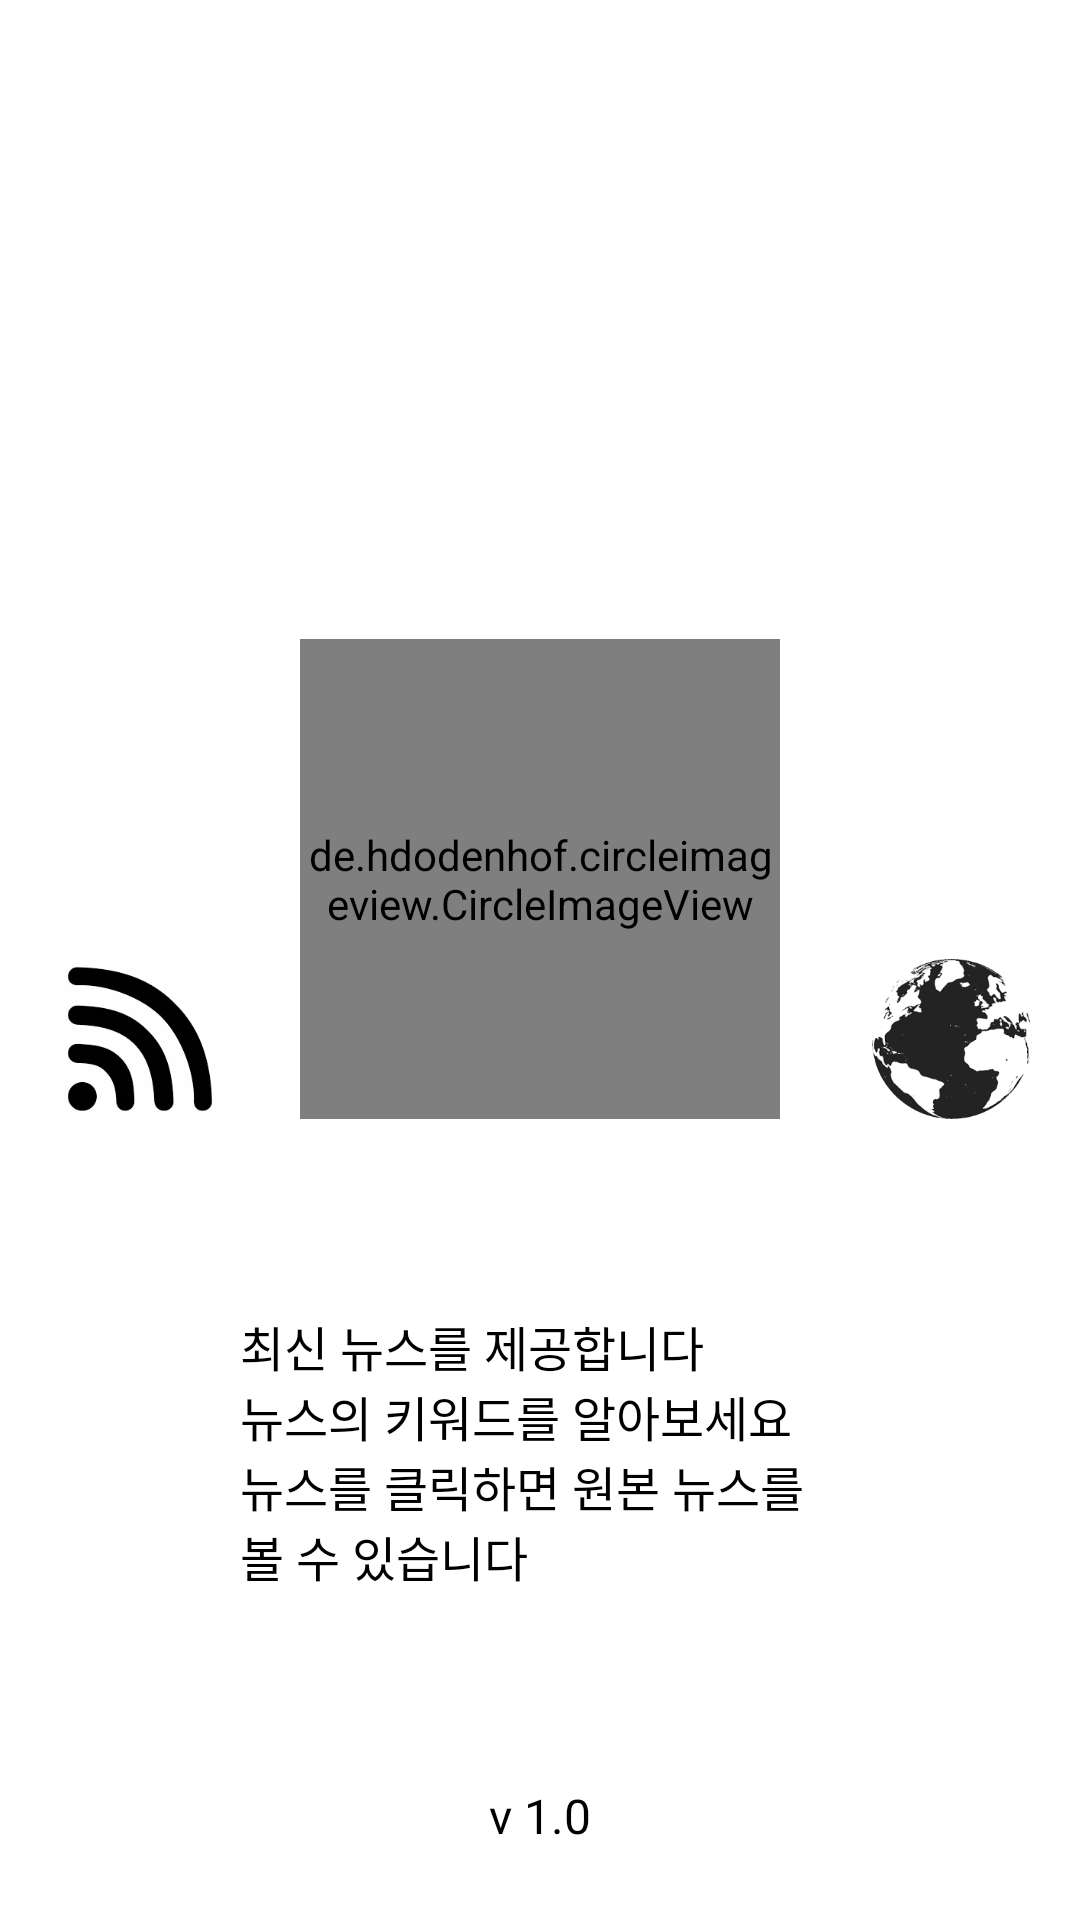

Layout XML and referenced resources for this Android screen:
<!-- AndroidManifest.xml: activity theme SplsahTheme -->
<!-- res/layout/activity_splash.xml -->
<?xml version="1.0" encoding="utf-8"?>
<layout xmlns:android="http://schemas.android.com/apk/res/android"
    xmlns:app="http://schemas.android.com/apk/res-auto"
    xmlns:tools="http://schemas.android.com/tools">

    <androidx.constraintlayout.widget.ConstraintLayout
        android:layout_width="match_parent"
        android:layout_height="match_parent"
        tools:context=".ui.view.activity.SplashActivity">

        <androidx.constraintlayout.widget.Guideline
            android:id="@+id/_guide_split_bottom"
            android:layout_width="0dp"
            android:layout_height="0dp"
            android:orientation="horizontal"
            app:layout_constraintGuide_begin="373dp" />

        <androidx.constraintlayout.widget.Guideline
            android:id="@+id/_guide_begin"
            android:layout_width="0dp"
            android:layout_height="0dp"
            app:layout_constraintGuide_begin="@dimen/dp_16"
            android:orientation="vertical"
            />

        <androidx.constraintlayout.widget.Guideline
            android:id="@+id/_guide_end"
            android:layout_width="0dp"
            android:layout_height="0dp"
            app:layout_constraintGuide_end="@dimen/dp_16"
            android:orientation="vertical"
            />

        <androidx.constraintlayout.widget.ConstraintLayout
            android:id="@+id/_logo_group"
            android:layout_width="0dp"
            android:layout_height="wrap_content"
            app:layout_constraintBottom_toBottomOf="@id/_guide_split_bottom"
            app:layout_constraintStart_toEndOf="@id/_guide_begin"
            app:layout_constraintEnd_toStartOf="@id/_guide_end">

            <de.hdodenhof.circleimageview.CircleImageView
                android:layout_width="160dp"
                android:layout_height="160dp"
                app:layout_constraintStart_toStartOf="parent"
                app:layout_constraintTop_toTopOf="parent"
                app:layout_constraintEnd_toEndOf="parent"
                app:layout_constraintBottom_toBottomOf="parent"
                app:layout_constraintDimensionRatio="1:1"
                android:src="@drawable/news_background"
                />

            <androidx.appcompat.widget.AppCompatImageView
                android:id="@+id/_left_logo"
                android:layout_width="wrap_content"
                android:layout_height="0dp"
                app:layout_constraintStart_toStartOf="parent"
                app:layout_constraintBottom_toBottomOf="parent"
                app:layout_constraintWidth_default="percent"
                app:layout_constraintHeight_percent="0.333"
                android:adjustViewBounds="true"
                android:src="@drawable/wifi_background"
                />

            <androidx.appcompat.widget.AppCompatImageView
                android:id="@+id/_right_logo"
                android:layout_width="wrap_content"
                android:layout_height="0dp"
                app:layout_constraintEnd_toEndOf="parent"
                app:layout_constraintBottom_toBottomOf="parent"
                app:layout_constraintWidth_default="percent"
                app:layout_constraintHeight_percent="0.333"
                android:adjustViewBounds="true"
                android:src="@drawable/earth_background"
                />

        </androidx.constraintlayout.widget.ConstraintLayout>

        <androidx.constraintlayout.widget.ConstraintLayout
            android:layout_width="wrap_content"
            android:layout_height="wrap_content"
            app:layout_constraintStart_toStartOf="parent"
            app:layout_constraintEnd_toEndOf="parent"
            app:layout_constraintTop_toBottomOf="@id/_logo_group"
            app:layout_constraintBottom_toTopOf="@id/_version">

            <androidx.appcompat.widget.AppCompatTextView
                android:id="@+id/_line_first"
                android:layout_width="0dp"
                android:maxWidth="200dp"
                android:layout_height="wrap_content"
                app:layout_constraintTop_toTopOf="parent"
                app:layout_constraintStart_toStartOf="parent"
                app:layout_constraintEnd_toEndOf="parent"
                android:text="@string/splash_first_line"
                android:textSize="16sp"
                android:textColor="@color/black"
                android:gravity="start"
                />

            <androidx.appcompat.widget.AppCompatTextView
                android:id="@+id/_line_second"
                android:layout_width="0dp"
                android:maxWidth="200dp"
                android:layout_height="wrap_content"
                app:layout_constraintTop_toBottomOf="@id/_line_first"
                app:layout_constraintStart_toStartOf="parent"
                app:layout_constraintEnd_toEndOf="parent"
                android:text="@string/splash_second_line"
                android:textSize="16sp"
                android:textColor="@color/black"
                android:gravity="start"
                />

            <androidx.appcompat.widget.AppCompatTextView
                android:id="@+id/_line_third"
                android:layout_width="0dp"
                android:maxWidth="200dp"
                android:layout_height="wrap_content"
                app:layout_constraintTop_toBottomOf="@id/_line_second"
                app:layout_constraintStart_toStartOf="parent"
                app:layout_constraintBottom_toBottomOf="parent"
                android:text="@string/splash_third_line"
                android:textSize="16sp"
                android:textColor="@color/black"
                android:gravity="start"
                />

        </androidx.constraintlayout.widget.ConstraintLayout>

        <androidx.appcompat.widget.AppCompatTextView
            android:id="@+id/_version"
            android:layout_width="wrap_content"
            android:layout_height="wrap_content"
            app:layout_constraintStart_toEndOf="@id/_guide_begin"
            app:layout_constraintEnd_toStartOf="@id/_guide_end"
            app:layout_constraintBottom_toBottomOf="parent"
            android:layout_marginBottom="@dimen/dp_24"
            android:text="@string/app_version"
            android:textSize="16sp"
            android:textColor="@color/black"
            />

    </androidx.constraintlayout.widget.ConstraintLayout>

</layout>
<!-- resources referenced by this layout -->
<resources>
  <color name="black">#000000</color>
  <dimen name="dp_16">16dp</dimen>
  <dimen name="dp_24">24dp</dimen>
  <!-- drawable earth_background: png bitmap (drawable-hdpi, 6259 bytes) -->
  <!-- drawable news_background: jpg bitmap (drawable-hdpi, 55064 bytes) -->
  <!-- drawable wifi_background: png bitmap (drawable-hdpi, 3746 bytes) -->
  <string name="app_version">v 1.0</string>
  <string name="splash_first_line">최신 뉴스를 제공합니다</string>
  <string name="splash_second_line">뉴스의 키워드를 알아보세요</string>
  <string name="splash_third_line">뉴스를 클릭하면 원본 뉴스를 볼 수 있습니다</string>
  <style name="SplsahTheme" parent="@style/Theme.AppCompat.NoActionBar">
          <item name="android:windowFullscreen">true</item>
          <item name="android:windowContentOverlay">@null</item>
          <item name="android:windowBackground">@drawable/splash_background</item>
      </style>
</resources>
